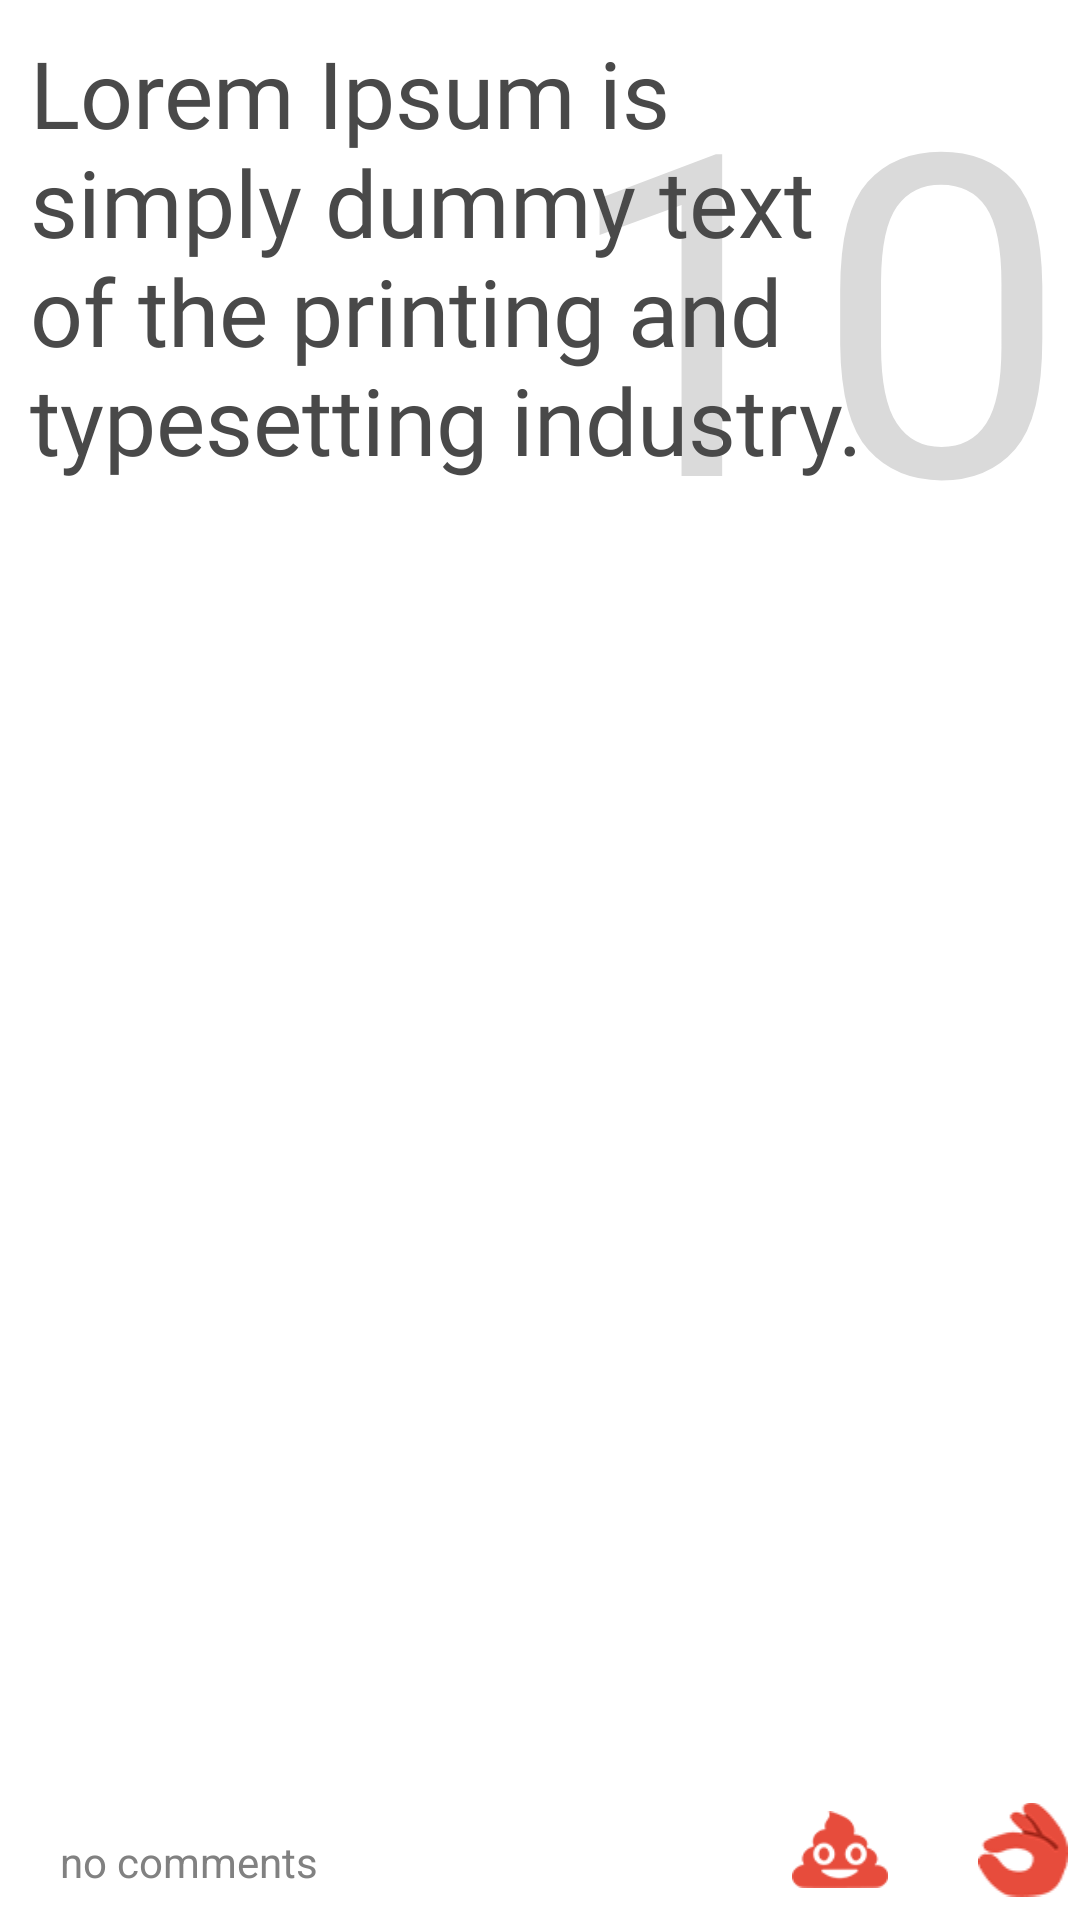

This screen was rendered from an Android layout file. Write that file and the resources it references.
<!-- AndroidManifest.xml: application theme Theme.AppCompat.NoActionBar -->
<!-- res/layout/layout_item_message.xml -->
<?xml version="1.0" encoding="utf-8"?>
<androidx.constraintlayout.widget.ConstraintLayout
        xmlns:android="http://schemas.android.com/apk/res/android"
        android:layout_height="wrap_content"
        android:layout_width="match_parent" xmlns:app="http://schemas.android.com/apk/res-auto"
        android:background="@android:color/white"
        >

    <TextView
        android:id="@+id/vote_count"
        android:layout_width="wrap_content"
        android:layout_height="wrap_content"
        android:text="10"
        android:fontFamily="@font/proxima_nova_regular"
        android:textSize="150dp"
        app:layout_constraintRight_toRightOf="parent"
        android:layout_marginRight="4dp"
        android:textColor="#dadada"/>

    <ImageView
        android:id="@+id/okay_icon"
        android:layout_width="30dp"
        android:layout_height="wrap_content"
        android:src="@drawable/ic_okay"
        android:layout_marginRight="4dp"
        app:layout_constraintBottom_toBottomOf="parent"
        app:layout_constraintRight_toRightOf="parent"/>

    <Space android:id="@+id/spacer" app:layout_constraintRight_toLeftOf="@id/okay_icon" android:layout_width="30dp" android:layout_height="wrap_content"/>

    <ImageView
            android:id="@+id/dislike_icon"
            android:layout_width="32dp"
            android:layout_height="wrap_content"
            android:src="@drawable/ic_poop"
            app:layout_constraintRight_toLeftOf="@id/spacer"
            app:layout_constraintBottom_toBottomOf="parent"/>

    <TextView
        android:id="@+id/conversation_text"
        android:layout_width="300dp"
        android:layout_height="wrap_content"
        android:textColor="#494949"
        android:textSize="15pt"
        android:paddingStart="10dp"
        android:paddingTop="10dp"
        android:paddingBottom="35dp"
        android:fontFamily="@font/proxima_nova_bold"
        android:text="Lorem Ipsum is simply dummy text of the printing and typesetting industry."/>

    <Space android:id="@+id/bottomLeftSpace" android:layout_width="20dp" android:layout_height="wrap_content"/>

    <TextView
        android:id="@+id/comment_count"
        android:layout_width="wrap_content"
        android:layout_height="wrap_content"
        android:textColor="#818181"
        android:layout_marginTop="20dp"
        android:paddingBottom="10dp"
        app:layout_constraintBottom_toBottomOf="parent"
        app:layout_constraintLeft_toRightOf="@id/bottomLeftSpace"
        android:text="no comments"/>

</androidx.constraintlayout.widget.ConstraintLayout>
<!-- resources referenced by this layout -->
<resources>
  <!-- drawable ic_okay: png bitmap (drawable, 4090 bytes) -->
  <!-- drawable ic_poop: png bitmap (drawable, 2182 bytes) -->
</resources>
